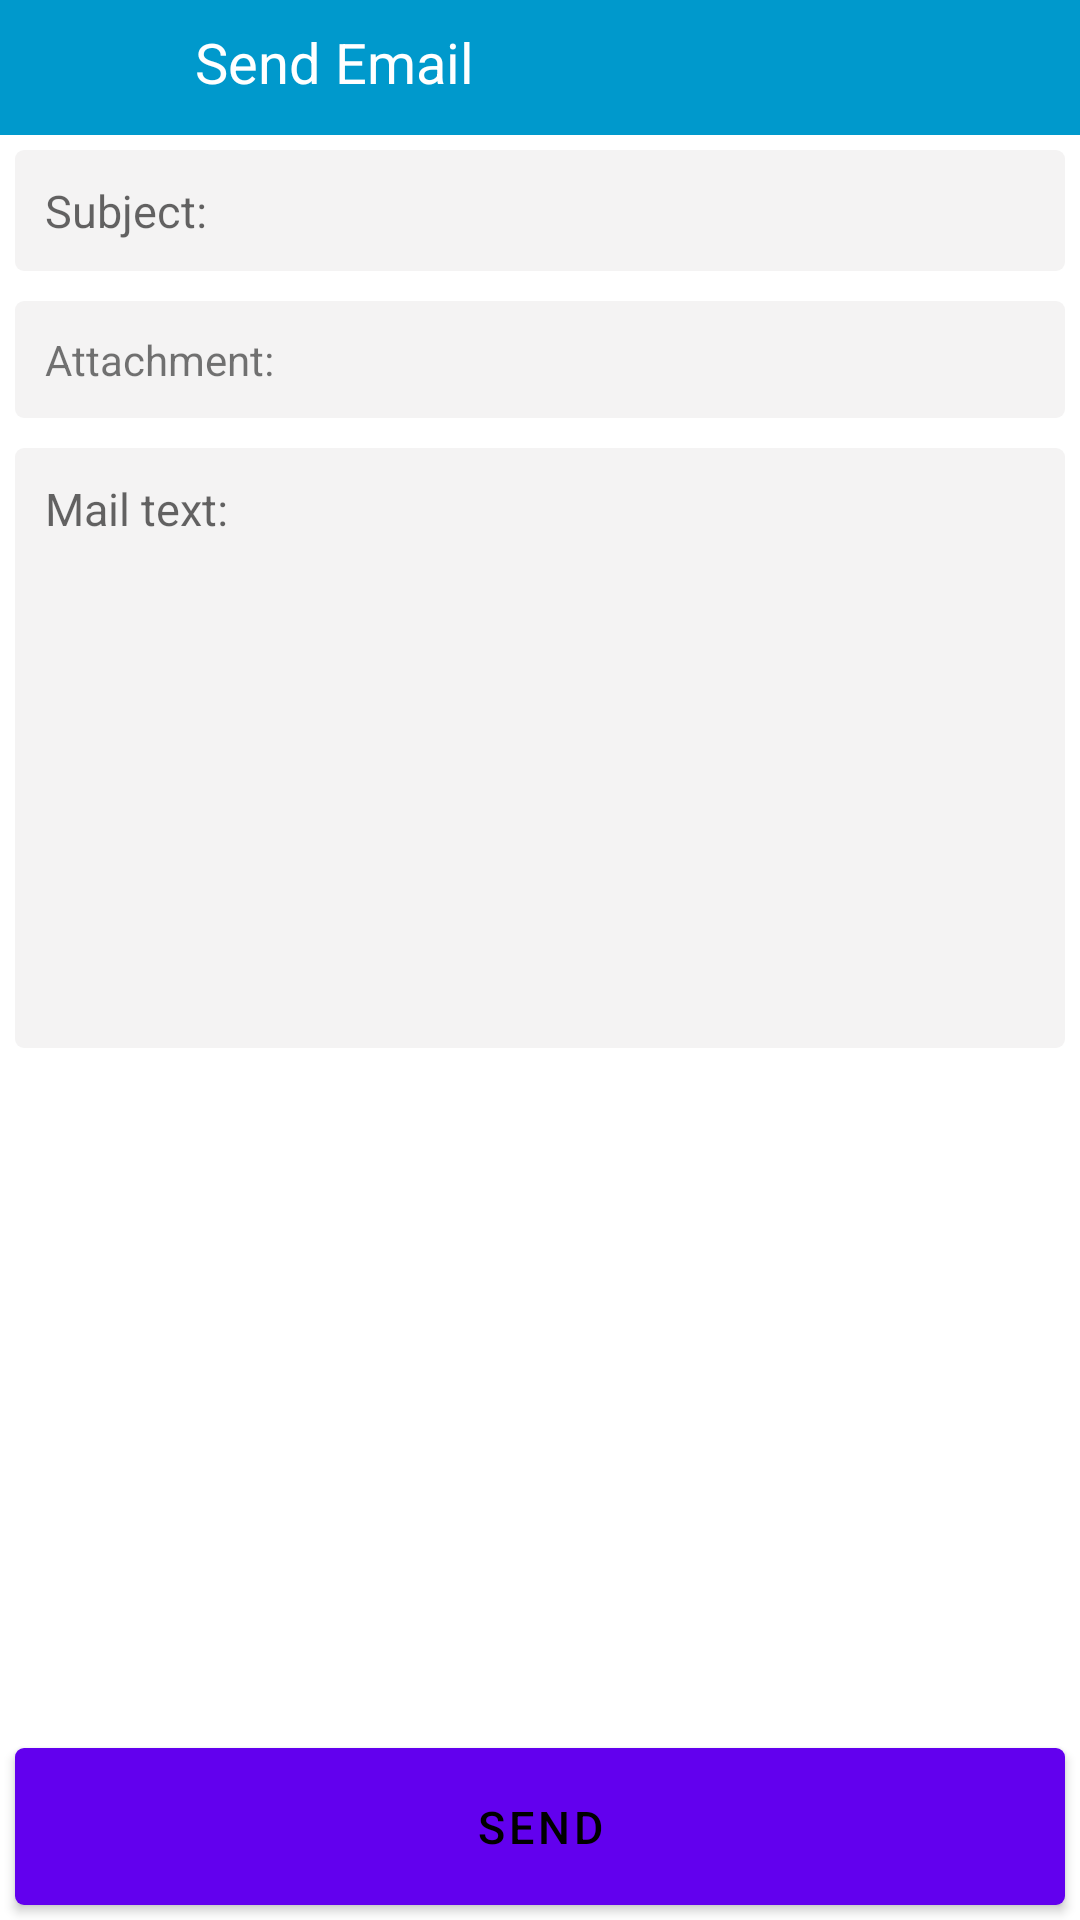

Layout XML and referenced resources for this Android screen:
<!-- AndroidManifest.xml: fallback theme Theme.MaterialComponents.DayNight.NoActionBar -->
<!-- res/layout/activity_sendmail.xml -->
<?xml version="1.0" encoding="utf-8"?>
<RelativeLayout xmlns:android="http://schemas.android.com/apk/res/android"
    android:layout_width="fill_parent"
    android:layout_height="match_parent"
    android:background="@android:color/white" >

    <LinearLayout
        android:id="@+id/title_sendmail"
        android:layout_width="fill_parent"
        android:layout_height="45dp"
        android:background="@color/holo_blue_dark"
        android:orientation="horizontal" >

        <Button
            android:id="@+id/back_btn_sendmail"
            android:layout_width="55dp"
            android:layout_height="45dp"
            android:background="@drawable/button_back" />

        <ImageView
            android:layout_width="wrap_content"
            android:layout_height="30dp"
            android:layout_gravity="center"
            android:background="@drawable/action_bar_divider"
            android:focusable="false" />

        <TextView
            android:layout_width="wrap_content"
            android:layout_height="wrap_content"
            android:layout_marginLeft="10dp"
            android:text="@string/title_send_mail"
            android:textColor="@android:color/white"
            android:textSize="9pt" />
    </LinearLayout>

    <EditText
        android:id="@+id/subject"
        android:layout_width="fill_parent"
        android:layout_height="wrap_content"
        android:layout_below="@id/title_sendmail"
        android:layout_margin="5dp"
        android:background="@drawable/bg_rounded_rect"
        android:hint="@string/send_subject"
        android:padding="10dp"
        android:singleLine="true"
        android:textColor="@android:color/black"
        android:textSize="15sp" />

    <TextView
        android:id="@+id/tvattach"
        android:layout_width="fill_parent"
        android:layout_height="wrap_content"
        android:layout_below="@id/subject"
        android:layout_margin="5dp"
        android:background="@drawable/bg_rounded_rect"
        android:ellipsize="middle"
        android:padding="10dp"
        android:singleLine="true"
        android:text="@string/send_attach" />

    <EditText
        android:id="@+id/body"
        android:layout_width="fill_parent"
        android:layout_height="200dp"
        android:layout_below="@id/tvattach"
        android:layout_margin="5dp"
        android:background="@drawable/bg_rounded_rect"
        android:gravity="top|left"
        android:hint="@string/send_body"
        android:padding="10dp"
        android:textColor="@android:color/black"
        android:textSize="15sp" />

    <Button
        android:id="@+id/sendmail"
        android:layout_width="fill_parent"
        android:layout_height="wrap_content"
        android:layout_alignParentBottom="true"
        android:layout_margin="5dp"
        android:background="@drawable/bg_flat_btn"
        android:padding="10dp"
        android:text="@string/send_btn"
        android:textColor="@android:color/black"
        android:textSize="15sp" />

</RelativeLayout>
<!-- resources referenced by this layout -->
<resources>
  <color name="holo_blue_dark">#ff0099cc</color>
  <!-- drawable bg_flat_btn (drawable) -->
  <?xml version="1.0" encoding="utf-8"?>
  <selector xmlns:android="http://schemas.android.com/apk/res/android">
  
      <item android:state_pressed="false">
          <shape xmlns:android="http://schemas.android.com/apk/res/android">
              <solid android:color="@color/bg_color" />
  
              <corners 
                  android:bottomLeftRadius="3dp" 
                  android:bottomRightRadius="3dp" 
                  android:topLeftRadius="3dp" 
                  android:topRightRadius="3dp" />
  
          </shape>
      </item>
      
      <item android:state_pressed="true">
          <shape xmlns:android="http://schemas.android.com/apk/res/android">
              <solid android:color="@color/holo_blue_light" />
  
              <corners 
                  android:bottomLeftRadius="3dp" 
                  android:bottomRightRadius="3dp" 
                  android:topLeftRadius="3dp" 
                  android:topRightRadius="3dp" />
  
          </shape>
       </item>
  
  </selector>
  <!-- drawable bg_rounded_rect (drawable) -->
  <?xml version="1.0" encoding="utf-8"?>
  <shape xmlns:android="http://schemas.android.com/apk/res/android" >
  
      <solid android:color="@color/bg_color" />
  
      <corners
          android:bottomLeftRadius="3dp"
          android:bottomRightRadius="3dp"
          android:topLeftRadius="3dp"
          android:topRightRadius="3dp" />
  
  </shape>
  <string name="send_attach">Attachment:</string>
  <string name="send_body">Mail text:</string>
  <string name="send_btn">Send</string>
  <string name="send_subject">Subject:</string>
  <string name="title_send_mail">Send Email</string>
  <color name="bg_color">#F4F3F3</color>
  <color name="holo_blue_light">#ff33b5e5</color>
</resources>
